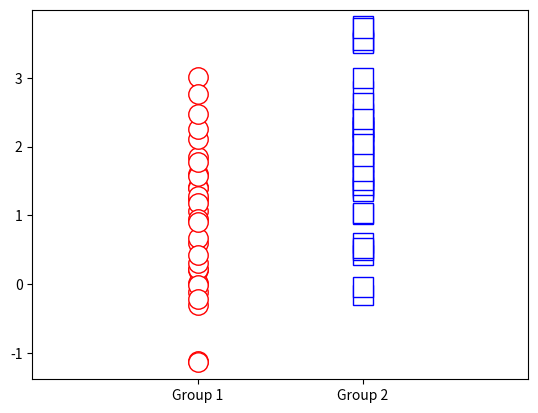
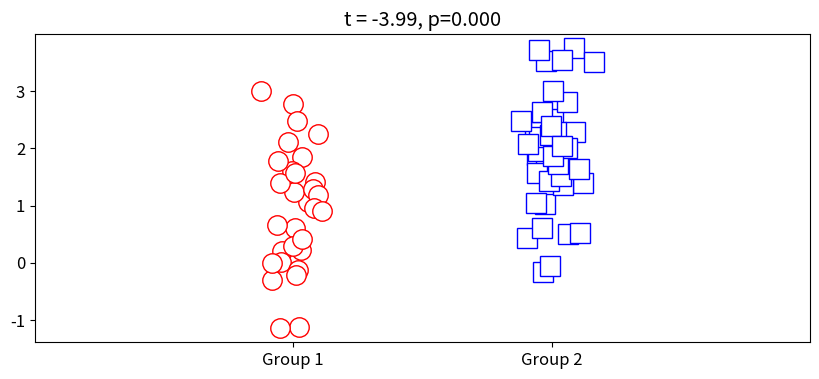

Reproduce these figures in Python, in order.
# Date: 19/November/2022 - Saturday
# Author: Virgilio Murillo Ochoa
# personal github: Virgilio-AI
# linkedin: https://www.linkedin.com/in/virgilio-murillo-ochoa-b29b59203
# contact: virgiliomurilloochoa1@gmail.com
# web: virgiliomurillo.com

# import libraries
import numpy as np
import matplotlib.pyplot as plt

# NEW!
import scipy.stats as stats

# parameters
n1 = 30   # samples in dataset 1
n2 = 40   # ...and 2
mu1 = 1   # population mean in dataset 1
mu2 = 2   # population mean in dataset 2

# generate the data
data1 = mu1 + np.random.randn(n1)
data2 = mu2 + np.random.randn(n2)



# plot them
plt.plot(np.zeros(n1),data1,'ro',markerfacecolor='w',markersize=14)
plt.plot(np.ones(n2), data2,'bs',markerfacecolor='w',markersize=14)
plt.xlim([-1,2])
plt.xticks([0,1],labels=['Group 1','Group 2'])
plt.show()

# t-test via stats package

# _ind = independent samples
t,p = stats.ttest_ind(data1,data2)
print(t)
print(p)

# common way to show t-test results in a plot
fig = plt.figure(figsize=(10,4))
plt.rcParams.update({'font.size':12}) # change the font size

plt.plot(0+np.random.randn(n1)/15, data1, 'ro',markerfacecolor='w',markersize=14)
plt.plot(1+np.random.randn(n2)/15, data2, 'bs',markerfacecolor='w',markersize=14)
plt.xlim([-1,2])
plt.xticks([0,1],labels=['Group 1','Group 2'])

# set the title to include the t-value and p-value
plt.title(f't = {t:.2f}, p={p:.3f}')

plt.show()



